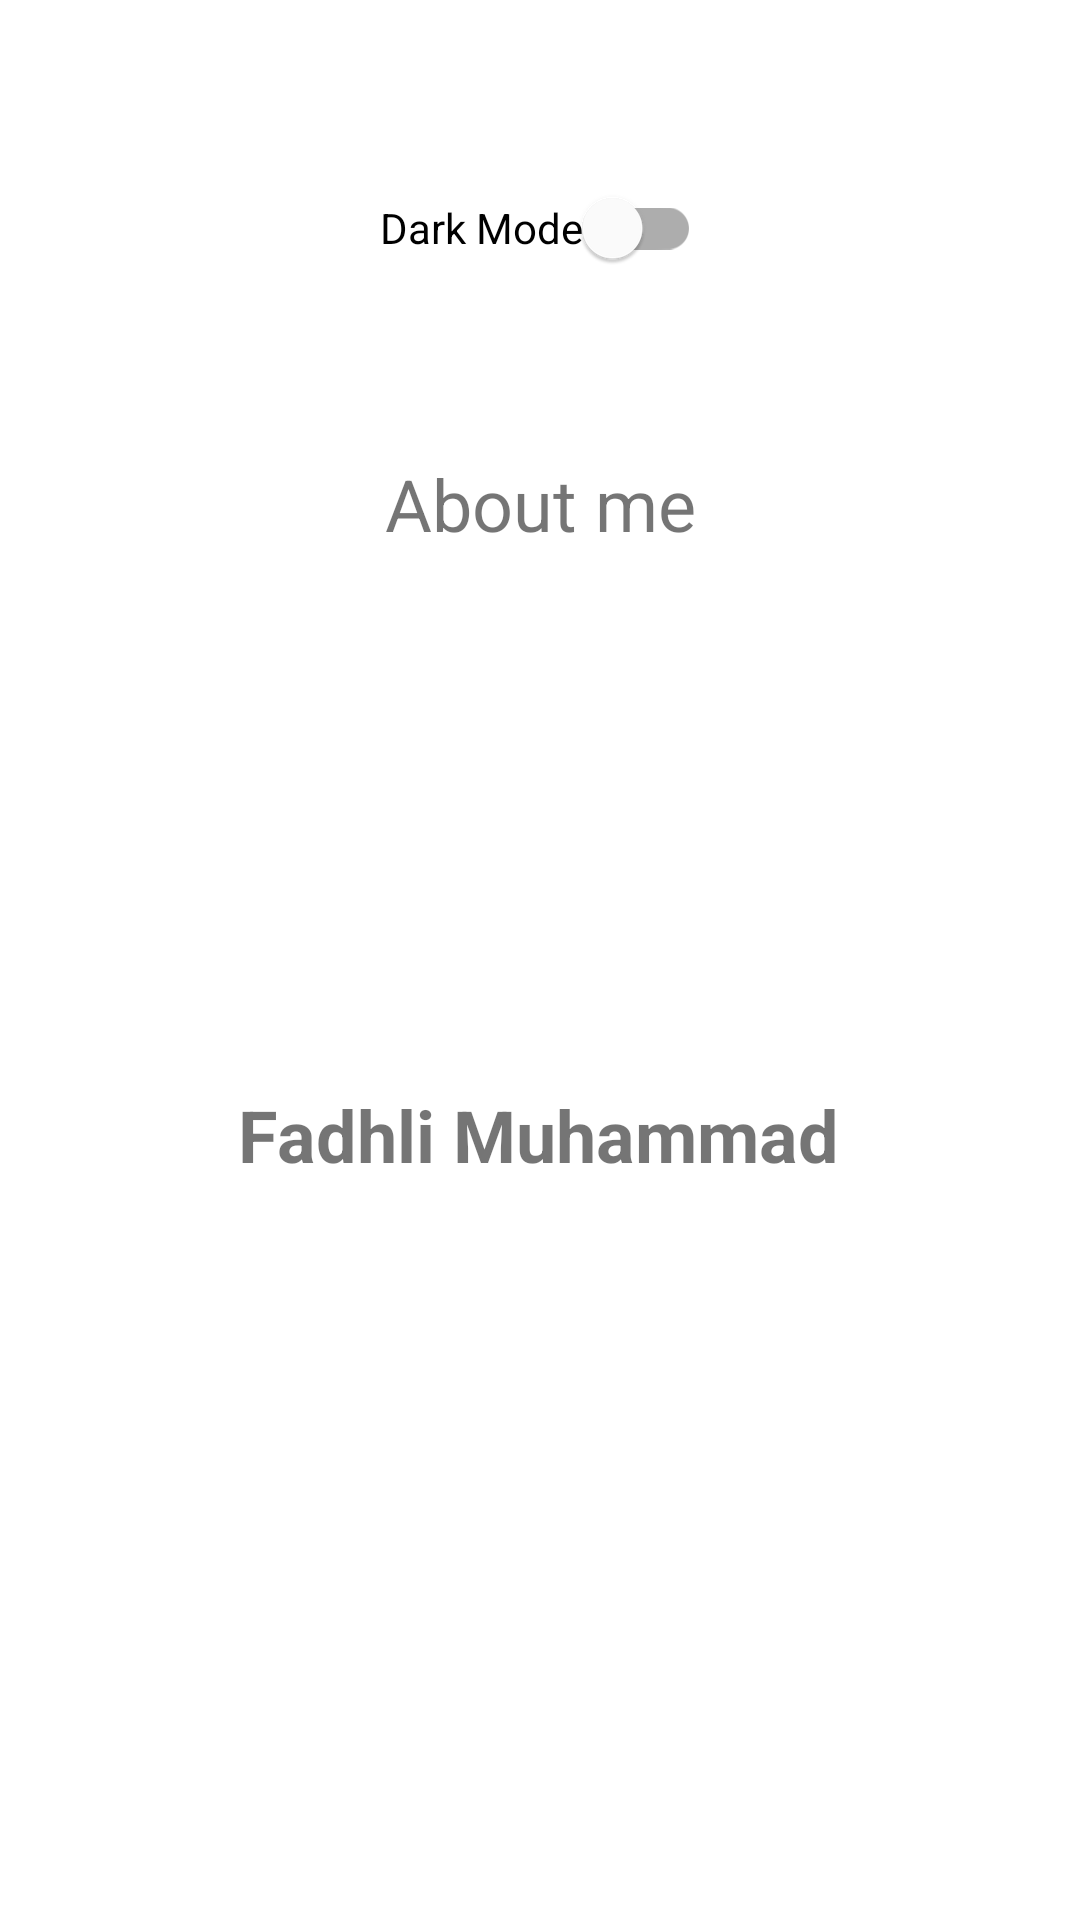

The Android layout XML behind this screen, and the referenced resources:
<!-- AndroidManifest.xml: application theme Theme.Github_API -->
<!-- res/layout/activity_setting_theme.xml -->
<androidx.constraintlayout.widget.ConstraintLayout xmlns:android="http://schemas.android.com/apk/res/android"
    xmlns:app="http://schemas.android.com/apk/res-auto"
    xmlns:tools="http://schemas.android.com/tools"
    android:id="@+id/main"
    android:layout_width="match_parent"
    android:layout_height="match_parent"
    tools:context=".Theme.SettingThemeActivity">

    <com.google.android.material.switchmaterial.SwitchMaterial
        android:id="@+id/switch1"
        android:layout_width="wrap_content"
        android:layout_height="wrap_content"
        android:layout_marginTop="52dp"
        android:text="Dark Mode"
        android:textOff="Light Mode"
        app:layout_constraintEnd_toEndOf="parent"
        app:layout_constraintStart_toStartOf="parent"
        app:layout_constraintTop_toTopOf="parent" />

    <ImageView
        android:id="@+id/imageView"
        android:layout_width="match_parent"
        android:layout_height="150dp"
        android:layout_marginTop="96dp"
        android:src="@drawable/img"
        app:layout_constraintEnd_toEndOf="parent"
        app:layout_constraintHorizontal_bias="0.0"
        app:layout_constraintStart_toStartOf="parent"
        app:layout_constraintTop_toBottomOf="@+id/switch1" />

    <TextView
        android:id="@+id/textView"
        android:layout_width="wrap_content"
        android:layout_height="wrap_content"
        android:layout_marginTop="16dp"
        android:text="Fadhli Muhammad"
        android:textSize="24dp"
        android:textStyle="bold"
        app:layout_constraintEnd_toEndOf="parent"
        app:layout_constraintHorizontal_bias="0.497"
        app:layout_constraintStart_toStartOf="parent"
        app:layout_constraintTop_toBottomOf="@+id/imageView" />

    <TextView
        android:id="@+id/textView2"
        android:layout_width="wrap_content"
        android:layout_height="wrap_content"
        android:layout_marginBottom="12dp"
        android:text="@string/about_me"
        android:textSize="24dp"
        app:layout_constraintBottom_toTopOf="@+id/imageView"
        app:layout_constraintEnd_toEndOf="parent"
        app:layout_constraintStart_toStartOf="@+id/imageView" />

</androidx.constraintlayout.widget.ConstraintLayout>
<!-- resources referenced by this layout -->
<resources>
  <string name="about_me">About me</string>
  <style name="Theme.Github_API" parent="Theme.MaterialComponents.DayNight.DarkActionBar">
          
  
  
  
  
  
      </style>
</resources>
